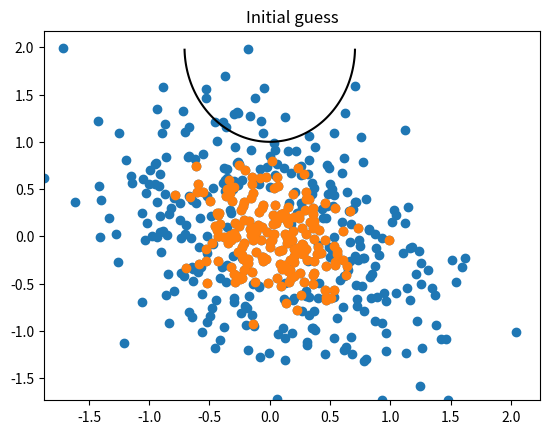

Recreate this plot in Python. (Note: this script raises an exception after producing the figure.)
import matplotlib.pyplot as plt
import numpy as np
import numpy.linalg
from matplotlib import patches


def constructproblem(x):

    A = np.zeros((2, 2))
    A[0] = [x[0], x[1]]
    A[1] = [x[1], x[2]]

    vec = np.array([x[3], x[4]])

    return A, vec


def r1(zi, A, c):
    zic = np.matmul((zi - c).T, A)
    return np.matmul(zic, (zi - c)) - 1


def rxy(A, c, x, y):
    return (x - c[0]) * (A[0, 0] * (x - c[0]) + A[0, 1] * (y - c[1])) + (y - c[1]) * (A[1, 0] * (x - c[0]) + A[1, 1] * (y - c[1])) - 1


def f1(x, z, inner):
    A, c = constructproblem(x)
    sum = 0
    for i in range(len(z)):
        if i in inner:
            sum += (max(r1(z[i], A, c), 0)) ** 2
        else:
            sum += min(r1(z[i], A, c), 0) ** 2
    return sum


def grad1(x, z, inner):
    g1 = np.zeros((2, 2))
    g2 = np.zeros(2)
    A, c = constructproblem(x)
    for i in range(len(z)):
        r = r1(z[i], A, c)
        if (i in inner and r > 0) or ((i not in inner) and r < 0):
            g1 += 2 * r * np.outer((z[i] - c), (z[i] - c))
            g2 += -4 * r * (z[i] - c) @ A
    g = np.array([g1[0, 0], g1[0, 1], g1[1, 1], g2[0], g2[1]])
    return g


def linesearch_wolfe(z, inner, p, x, c1=10 ** -4, c2=0.9):
    alpha = 1
    amax = np.infty
    amin = 0
    k = 0
    while ((f1((x + alpha * p), z, inner) > f1(x, z, inner) + c1 * alpha * np.matmul(grad1(x, z, inner).T, p)) or
            (np.matmul(grad1(x + alpha * p, z, inner).T, p) < c2 * np.matmul(grad1(x, z, inner).T, p))) and k < 20:
        if f1(x + alpha * p, z, inner) > f1(x, z, inner) + c1 * alpha * np.matmul(grad1(x, z, inner).T, p):
            amax = alpha
            alpha = (amax + amin) / 2
            k += 1
        else:
            k += 1
            amin = alpha
            if amax == np.infty:
                alpha = alpha * 2
            else:
                alpha = (amax + amin)/2
    return alpha


def BFGS(x, z, inner, n=0):
    H = np.eye(5)
    xnew = x
    xold = np.array(5 * [np.infty])
    while 1 / len(z) * np.linalg.norm(grad1(xnew, z, inner), 2) > 10 ** (-6) and n < 100: #skalerer med antall punkter
        p = - np.matmul(H, grad1(xnew, z, inner))
        alpha = linesearch_wolfe(z, inner, p, xnew)
        xold = xnew
        xnew = xnew + alpha * p
        s = xnew - xold
        y = grad1(xnew, z, inner) - grad1(xold, z, inner)
        rho = 1 / np.matmul(y.T, s)
        if n == 0:
            H = np.matmul(y.T, s) / np.matmul(y.T, y) * H
        if rho > 10 ** 12:
            print(n, "restart")
            return BFGS(xnew, z, inner, n=n+1)

        temp1 = np.outer(s, y)
        temp2 = np.outer(y, s)
        temp3 = np.outer(s, s)

        H = (np.eye(5) - rho * temp1) @ H @ (np.eye(5) - rho * temp2) + rho * temp3
        print('n = ', n, "\t x=", xnew)
        n += 1

    return xnew, n


def generate_points(x, size=300):
    A, c = constructproblem(x)
    points = np.random.multivariate_normal(c, 1 * np.linalg.inv(A), size=size)
    inner = []
    for i in range(len(points)):
        if r1(points[i], A, c) <= 0:
            inner.append(i)
    return points, inner


def generate_noise(z, scale):
    n = len(z)
    x = np.random.normal(0, scale, n)
    y = np.random.normal(0, scale, n)
    z[:, 0] = z[:, 0] + x
    z[:, 1] = z[:, 1] + y
    return z


def plot_solution(xf, points, inner, funk, n):
    Af, cf = constructproblem(xf)

    minx = min(points[:, 0])
    maxx = max(points[:, 0])

    miny = min(points[:, 1])
    maxy = max(points[:, 1])

    x = np.arange(minx, maxx, 0.01)
    y = np.arange(miny, maxy, 0.01)

    X, Y = np.meshgrid(x, y)
    Z = funk(Af, cf, X, Y)

    plt.figure()

    plt.contour(X, Y, Z, [0], colors='black')
    if n == 0:
        plt.title("Initial guess")
    else:
        #plt.title("Ferdig")
        plt.title('Finished after n= {}'.format(n) + ' iterations')
    plt.scatter(points[:, 0], points[:, 1])
    plt.scatter(points[inner, 0], points[inner, 1])
    plt.show()
    


if __name__ == '__main__':
    x = [3, 1, 3, 0, 0]

    x0 = np.array([2, 0, 1, 0, 2])
    points, inner = generate_points(x, size=500)

    Af, cf = constructproblem(x0)

    points = generate_noise(points, 2 * 10 ** (-1))
    plot_solution(x0, points, inner, rxy, 0)

    xf, nf = BFGS(x0, points, inner, 0)
    plot_solution(xf, points, inner, rxy, nf)




